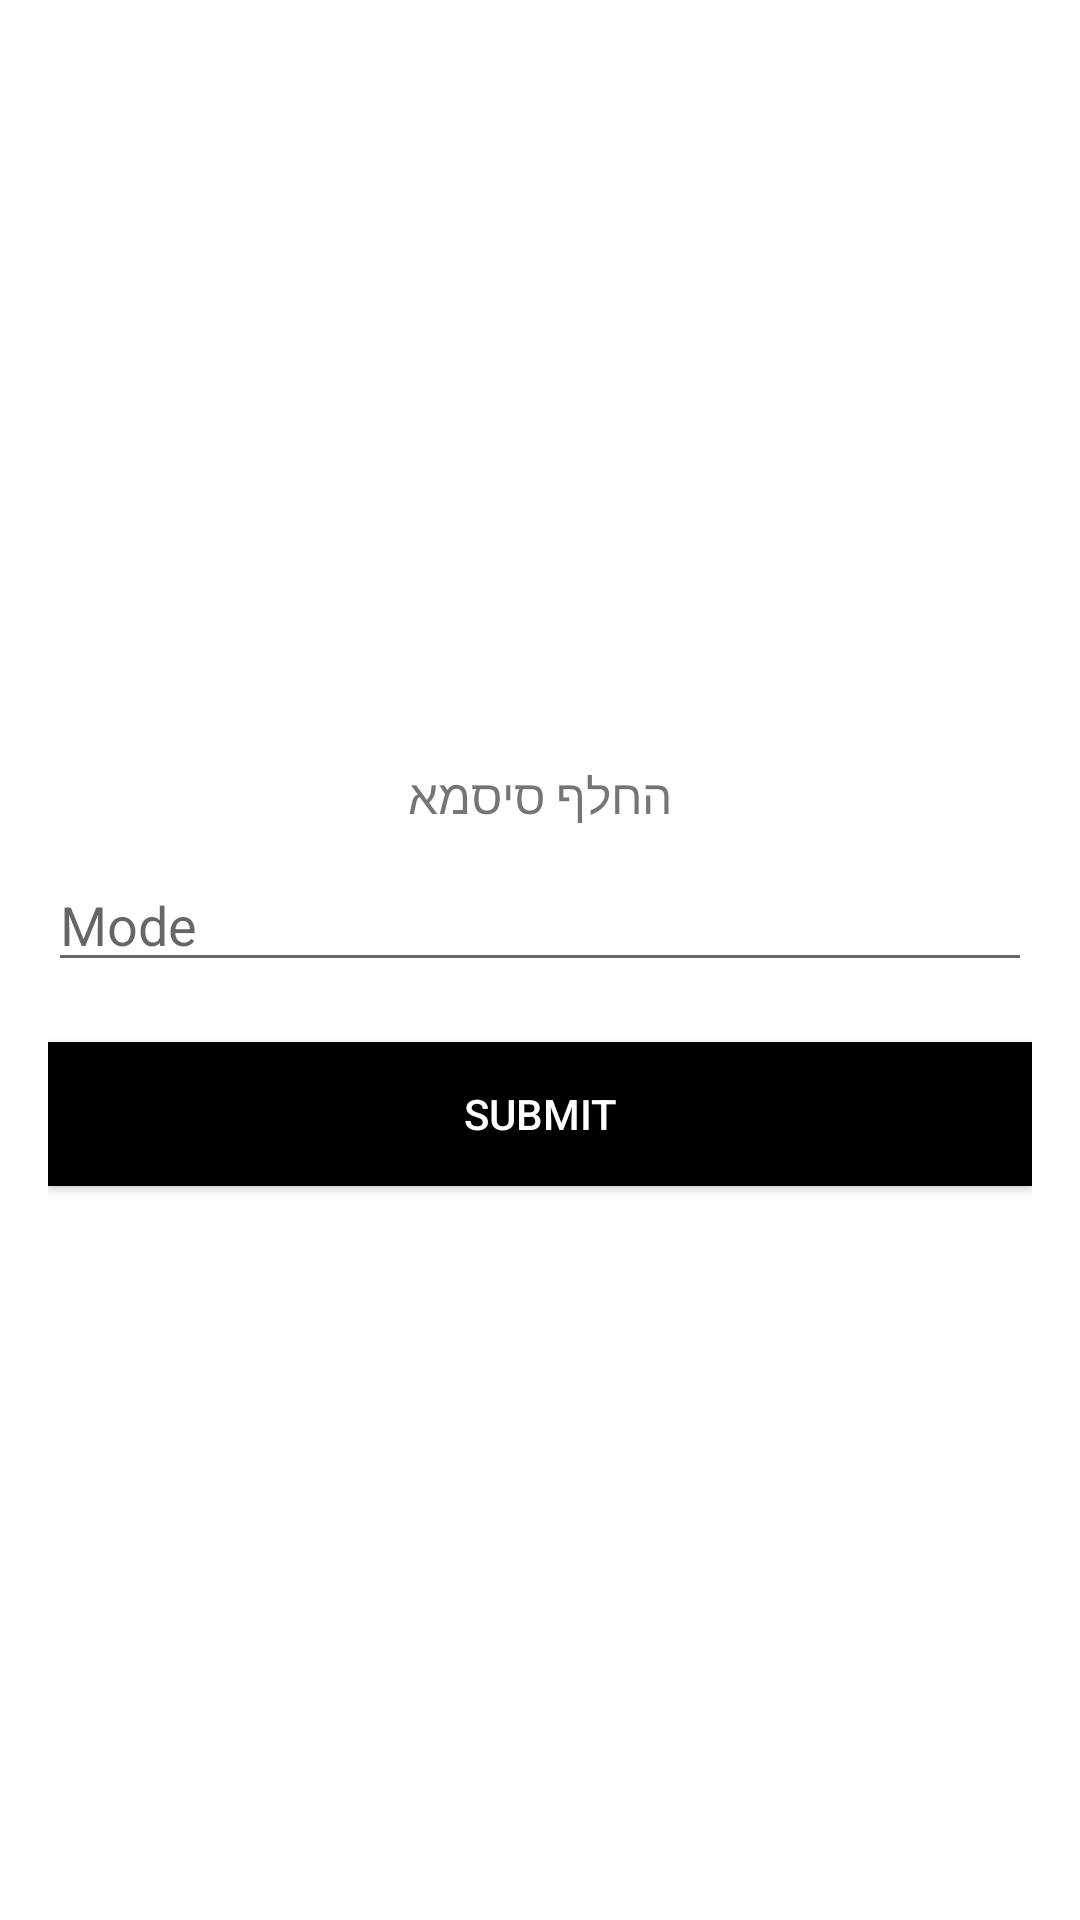

Write the Android layout XML for this screen, with the resource values it uses.
<!-- AndroidManifest.xml: application theme AppTheme -->
<!-- res/layout/activity_forget_and_change_password.xml -->
<?xml version="1.0" encoding="utf-8"?>
<LinearLayout xmlns:android="http://schemas.android.com/apk/res/android"
    xmlns:app="http://schemas.android.com/apk/res-auto"
    xmlns:tools="http://schemas.android.com/tools"
    android:layout_width="match_parent"
    android:layout_height="match_parent"
    android:background="@color/white"
    android:gravity="center"
    android:orientation="vertical"
    android:padding="16dp"
    tools:context=".ForgetAndChangePasswordActivity">

    <TextView
        android:id="@+id/title"
        android:layout_width="match_parent"
        android:layout_height="wrap_content"
        android:gravity="center"
        android:padding="10dp"
        android:text="החלף סיסמא"
        android:textSize="16sp" />



    <EditText
        android:id="@+id/mode"
        android:layout_width="match_parent"
        android:layout_height="wrap_content"
        android:hint="Mode"
        android:inputType="textEmailAddress"
        android:maxLines="1"
        android:singleLine="true"
        android:textColor="@color/black" />


    <Button
        android:id="@+id/submit_button"
        android:layout_width="fill_parent"
        android:layout_height="wrap_content"
        android:layout_marginTop="20dip"
        android:background="@color/black"
        android:text="Submit"
        android:textColor="@color/white" />

</LinearLayout>
<!-- resources referenced by this layout -->
<resources>
  <color name="black">#000000</color>
  <color name="white">#ffffff</color>
  <style name="AppTheme" parent="Theme.AppCompat.Light.NoActionBar">
          
          <item name="colorPrimary">@color/black</item>
          <item name="colorPrimaryDark">@color/black</item>
          <item name="colorAccent">@color/black</item>
      </style>
</resources>
